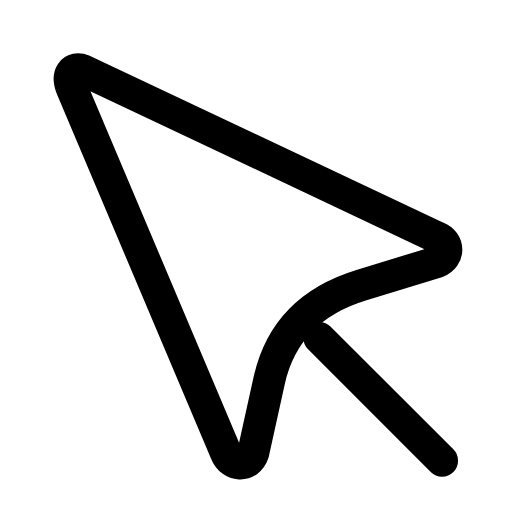
t = 0.00 s
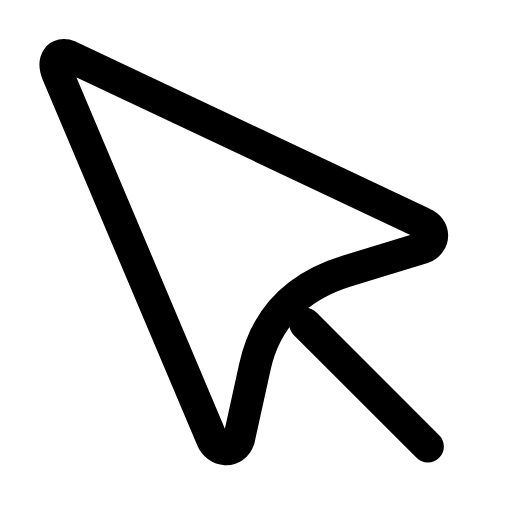
t = 0.26 s
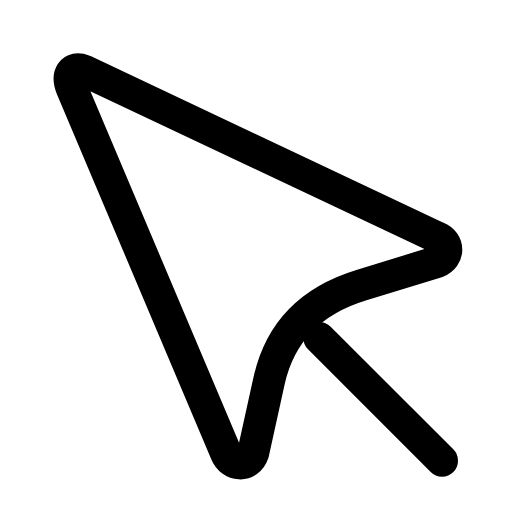
t = 0.53 s
t = 0.78 s: frame unchanged from t = 0.00 s, image omitted
t = 1.06 s: frame unchanged from t = 0.00 s, image omitted
t = 1.33 s: frame unchanged from t = 0.00 s, image omitted

The animated SVG that drew these frames (rendered in a browser with its animation timeline set to each time). Animation: 1 SMIL element (animateTransform=1); one cycle of 1.60 s, repeats indefinitely.

<svg xmlns="http://www.w3.org/2000/svg" width="24" height="24" viewBox="0 0 24 24" fill="none"><g transform="translate(-1.819 -1.866) scale(1.15)"><g><animateTransform attributeName="transform" type="translate" values="0 0;0 0;-0.7 -0.7;0 0;0 0;0 0;0 0;-0.7 -0.7;0 0;0 0;0 0" keyTimes="0;0.135;0.2475;0.36;0.45;0.6;0.66;0.735;0.81;0.9;1" dur="1.6s" repeatCount="indefinite" calcMode="spline" keySplines="0.16 1 0.3 1;0.16 1 0.3 1;0.16 1 0.3 1;0.16 1 0.3 1;0.16 1 0.3 1;0.16 1 0.3 1;0.16 1 0.3 1;0.16 1 0.3 1;0.16 1 0.3 1;0.16 1 0.3 1"/><path stroke="currentColor" stroke-width="1.304" stroke-linecap="round" stroke-linejoin="round" fill="none" d="M5 4.5L19.4 11.3C19.9 11.5 19.9 12.1 19.4 12.3L16.3 13.25Q13.2 14.2 12.55 17.15L11.9 20.1C11.7 20.7 11 20.6 10.8 20.1L4.5 5.2C4.3 4.7 4.5 4.3 5 4.5Z"></path><line stroke="currentColor" stroke-width="1.304" stroke-linecap="round" stroke-linejoin="round" fill="none" x1="14.6" x2="19.6" y1="15.4" y2="20.4"></line></g></g></svg>
